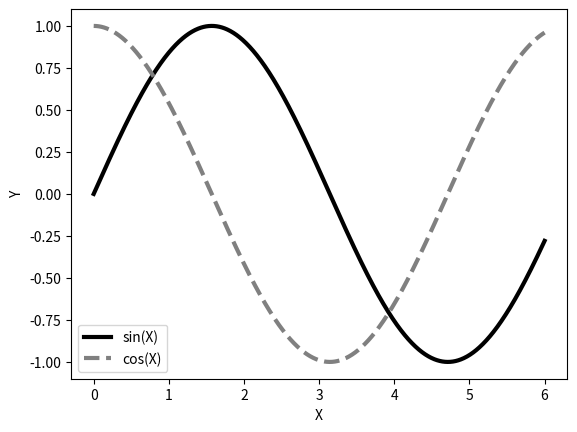

This chart was generated by the following Python code:
# -*- coding: utf-8 -*-
"""
Created on Tue Jan  3 16:13:48 2017

[redacted]
"""

import numpy as np
import matplotlib.pyplot as plt
X = np.linspace(0, 6, 1024)
Y1 = np.sin(X)
Y2 = np.cos(X)
plt.xlabel('X')
plt.ylabel('Y')
plt.plot(X, Y1, c = 'k', lw = 3., label = 'sin(X)')
plt.plot(X, Y2, c = '.5', lw = 3., ls = '--', label = 'cos(X)')
plt.legend()
plt.show()